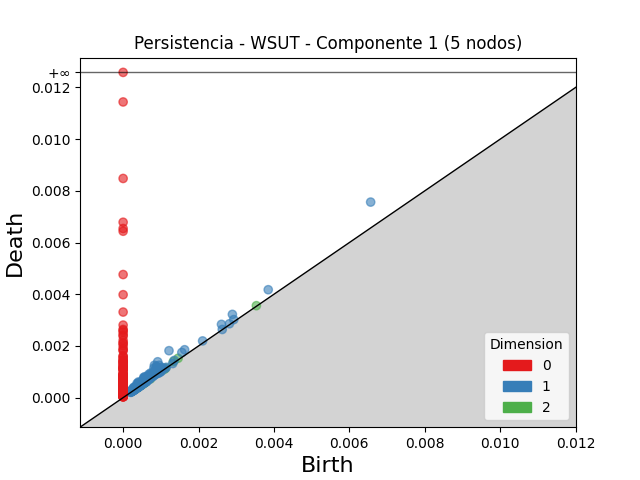

Source data for this figure (header and first rows):
dimension, birth, death
2, 0.001332, 0.001397
2, 0.001458, 0.001523
2, 0.0003726, 0.000416
2, 0.00039, 0.0004281
2, 0.0004931, 0.0005291
2, 0.003534, 0.003557
2, 0.0005733, 0.0005912
2, 0.0004455, 0.0004616
2, 0.0003338, 0.0003496
2, 0.001126, 0.001142
2, 0.0004791, 0.0004922
2, 0.0003697, 0.0003811
2, 0.0003492, 0.0003604
2, 0.0004552, 0.000466
2, 0.0005868, 0.0005943
2, 0.000468, 0.0004737
2, 0.00109, 0.001094
2, 0.0005803, 0.0005838
2, 0.0005312, 0.0005339
2, 0.0005187, 0.000521
2, 0.0005783, 0.0005798
2, 0.0003408, 0.0003422
2, 0.0007248, 0.0007257
2, 0.0004019, 0.0004028
1, 0.006564, 0.007565
1, 0.001216, 0.001816
1, 0.0009169, 0.001388
1, 0.000829, 0.001251
1, 0.0008816, 0.001218
1, 0.003848, 0.004175
1, 0.0008166, 0.001142
1, 0.002897, 0.003221
1, 0.0009564, 0.001251
1, 0.0008927, 0.001182
1, 0.0005459, 0.000783
1, 0.0005748, 0.0008065
1, 0.002608, 0.002835
1, 0.0007285, 0.0009519
1, 0.001631, 0.001853
1, 0.0006806, 0.0009017
1, 0.0008692, 0.001089
1, 0.0008656, 0.001081
1, 0.0004082, 0.0006075
1, 0.0005516, 0.0007476
1, 0.001557, 0.001749
1, 0.0006533, 0.0008402
1, 0.0003701, 0.000552
1, 0.0008248, 0.001005
1, 0.0005582, 0.0007386
1, 0.000766, 0.000927
1, 0.0003978, 0.000558
1, 0.0008149, 0.0009743
1, 0.0005593, 0.0007115
1, 0.0005643, 0.0007035
1, 0.001024, 0.001163
1, 0.0005861, 0.000721
1, 0.0007825, 0.0009161
1, 0.0004886, 0.000622
1, 0.0004458, 0.0005742
1, 0.0004184, 0.000543
... 923 more rows
